Labelled photos from "data_balanced", an image-classification folder in Xiaolingford/Pomeranians. The possible labels are: algae, microplastics.

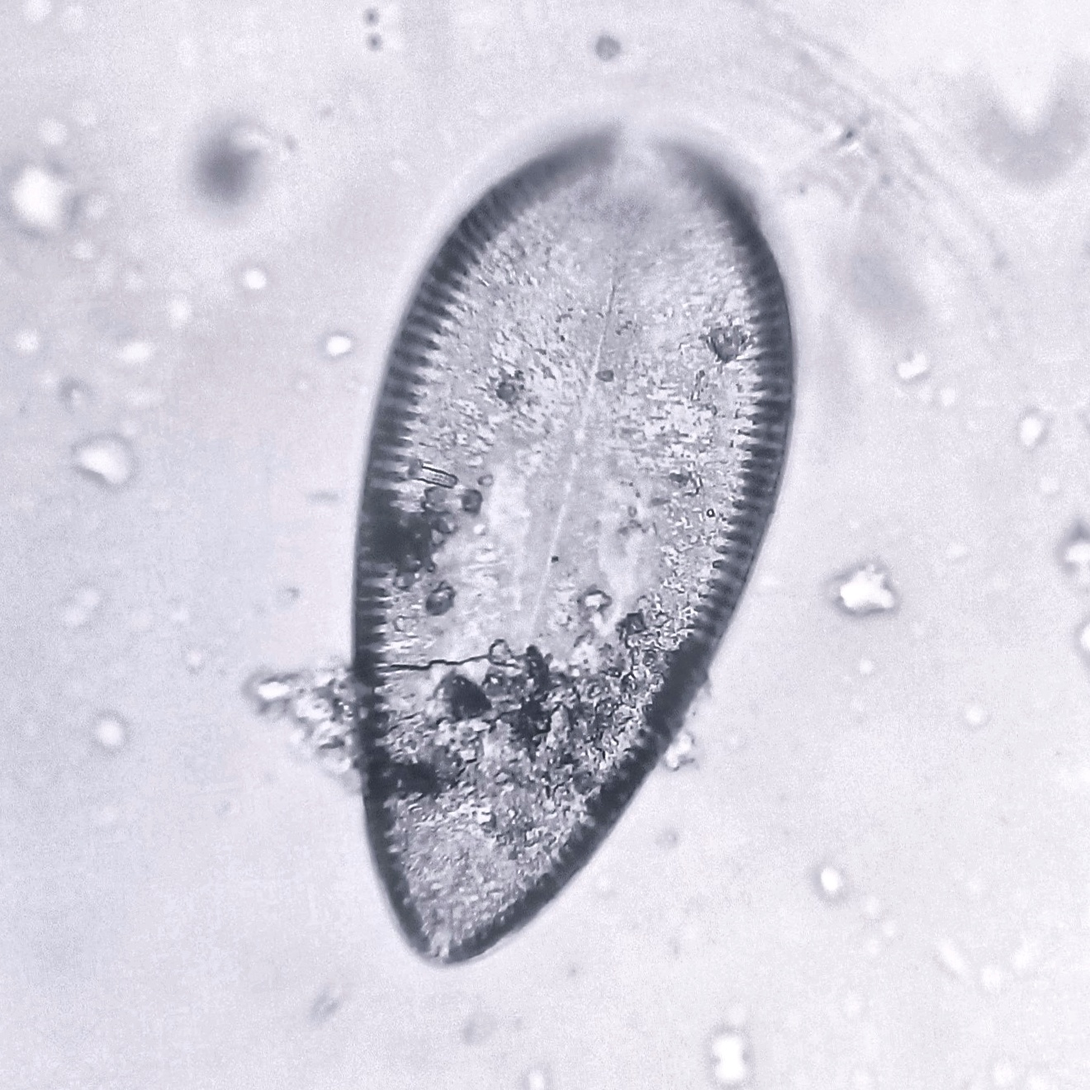
Label: algae

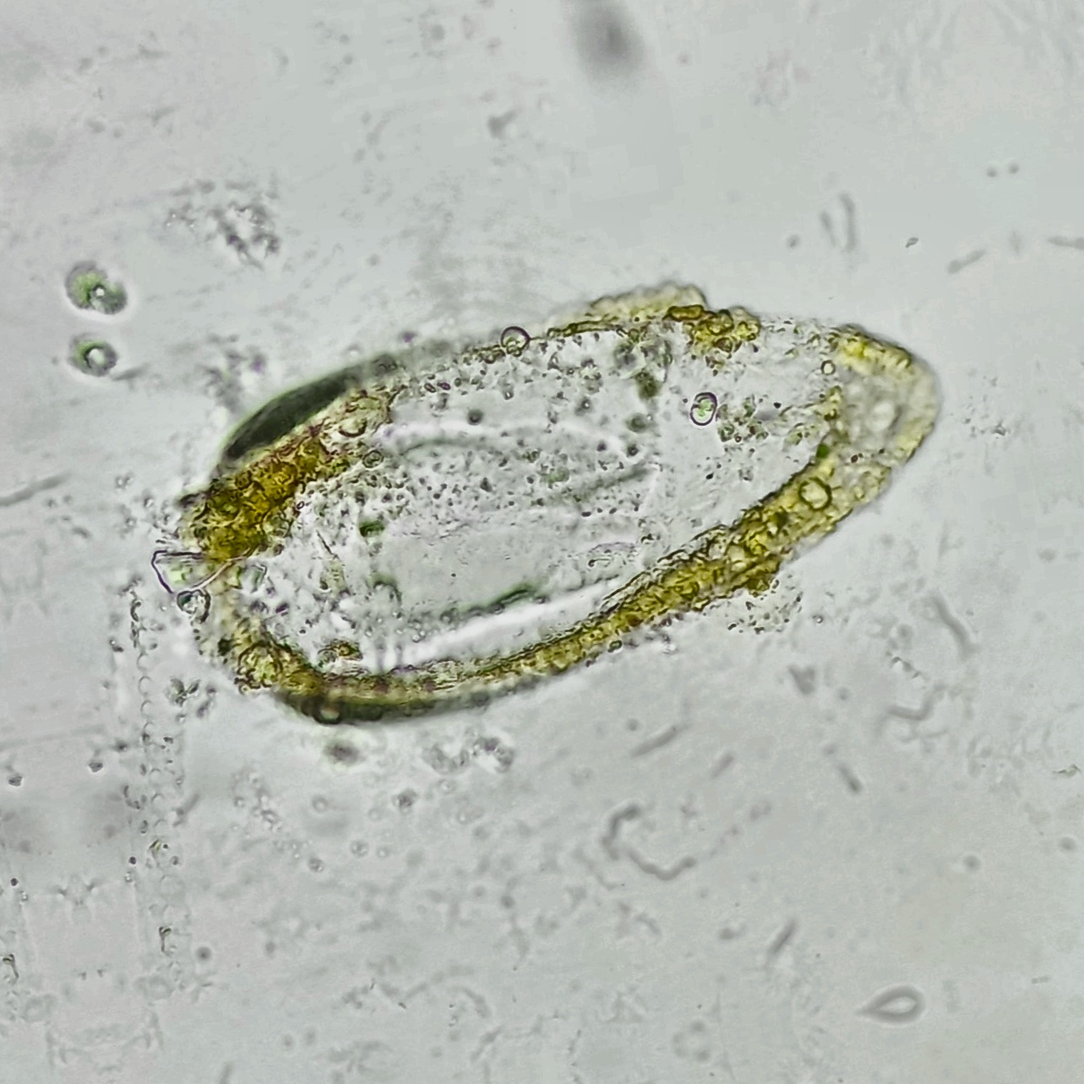
Label: algae

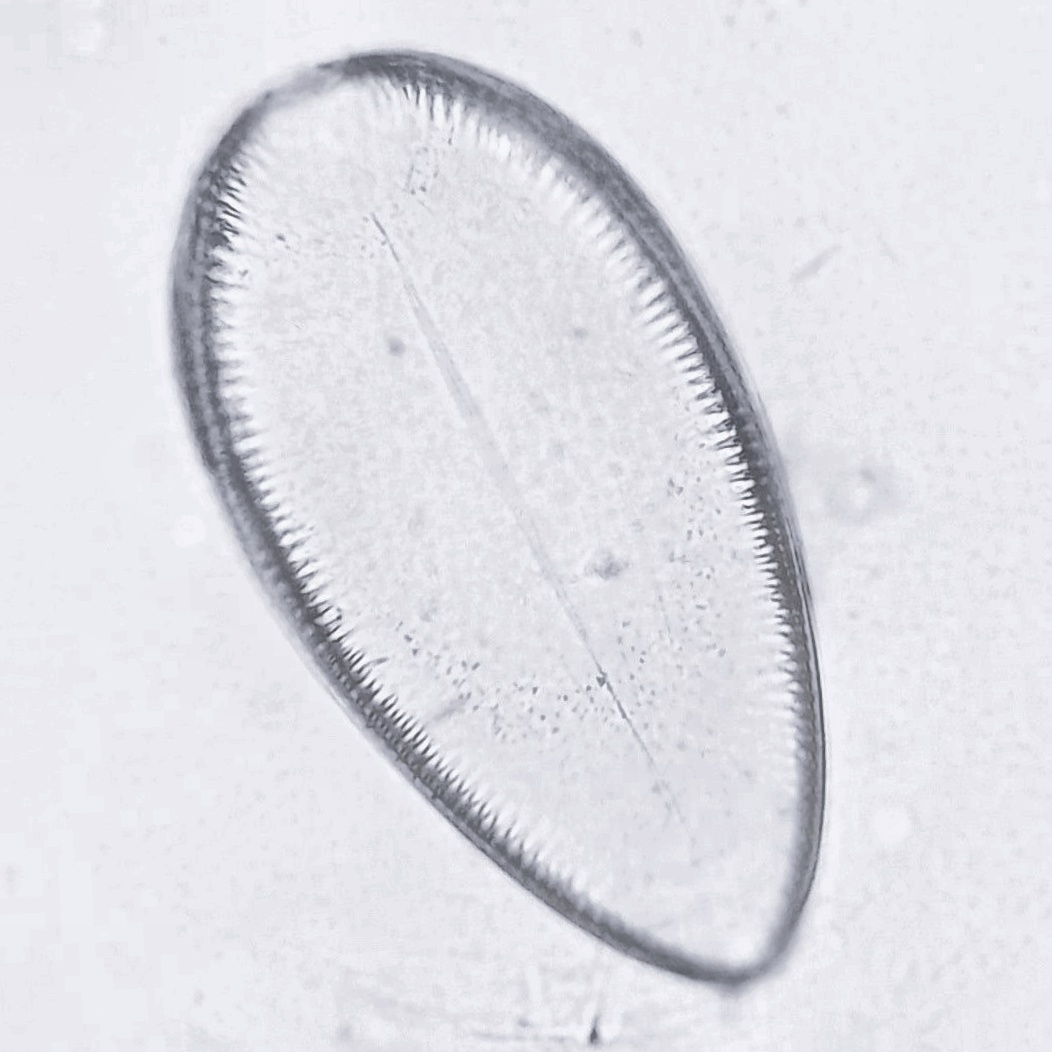
Label: algae

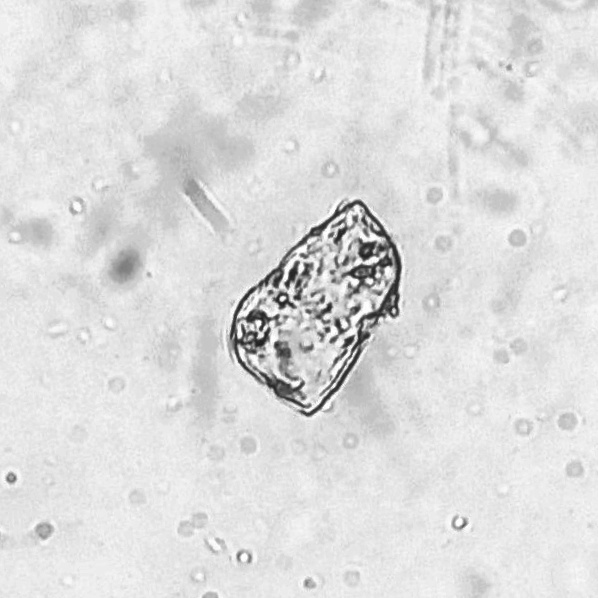
Label: microplastics

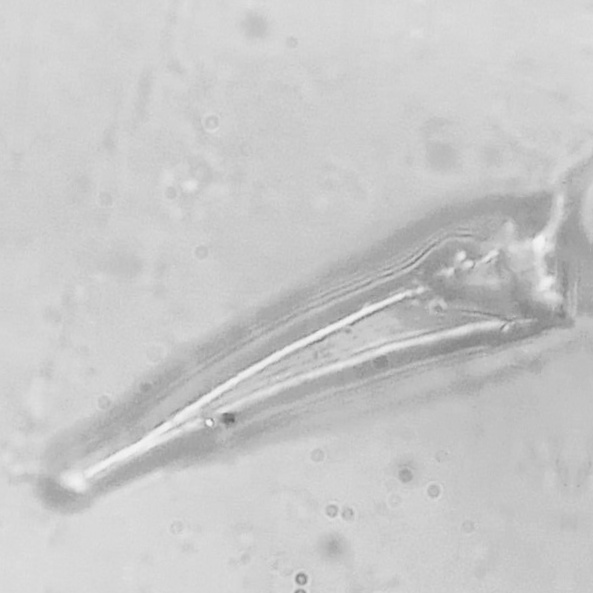
Label: microplastics

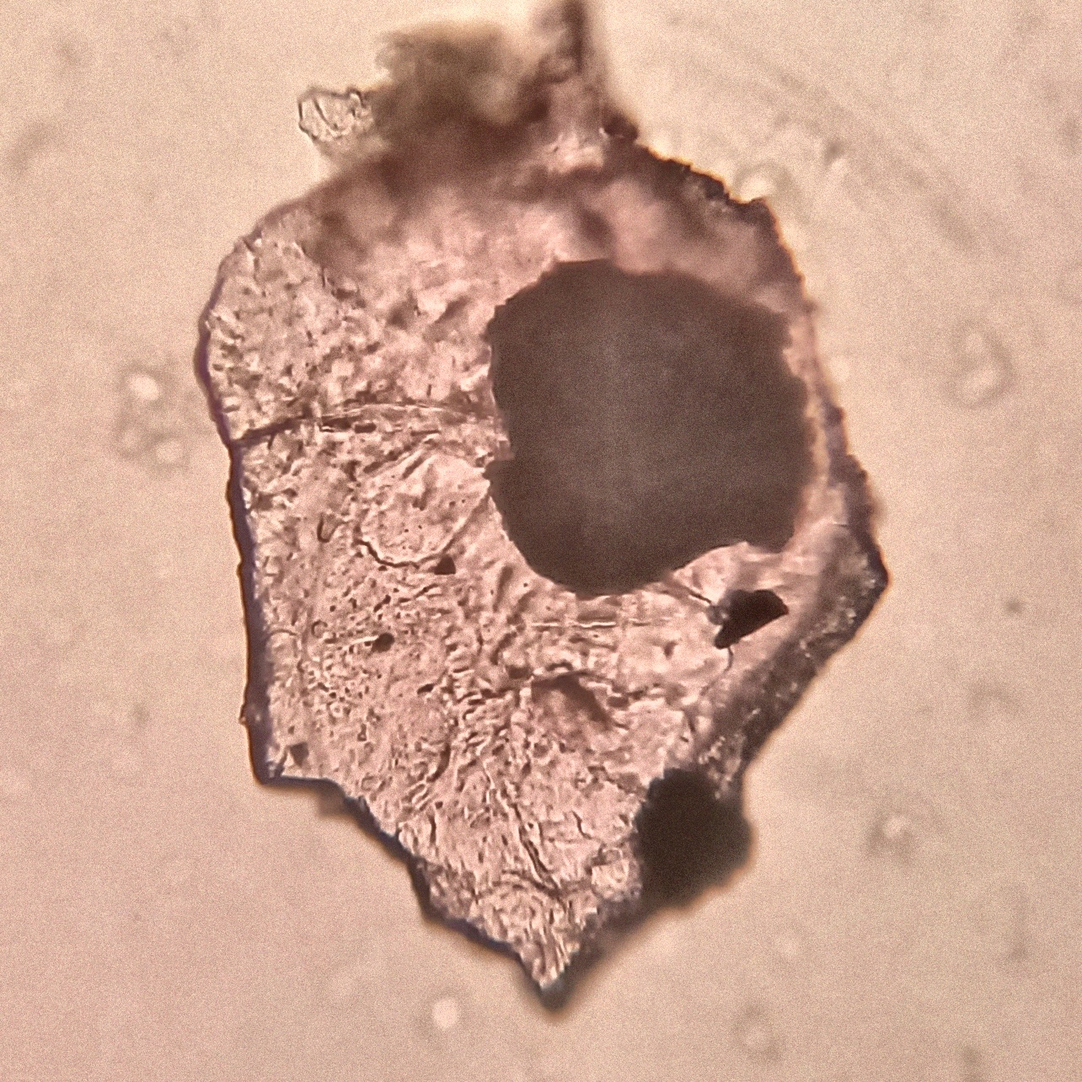
Label: microplastics
